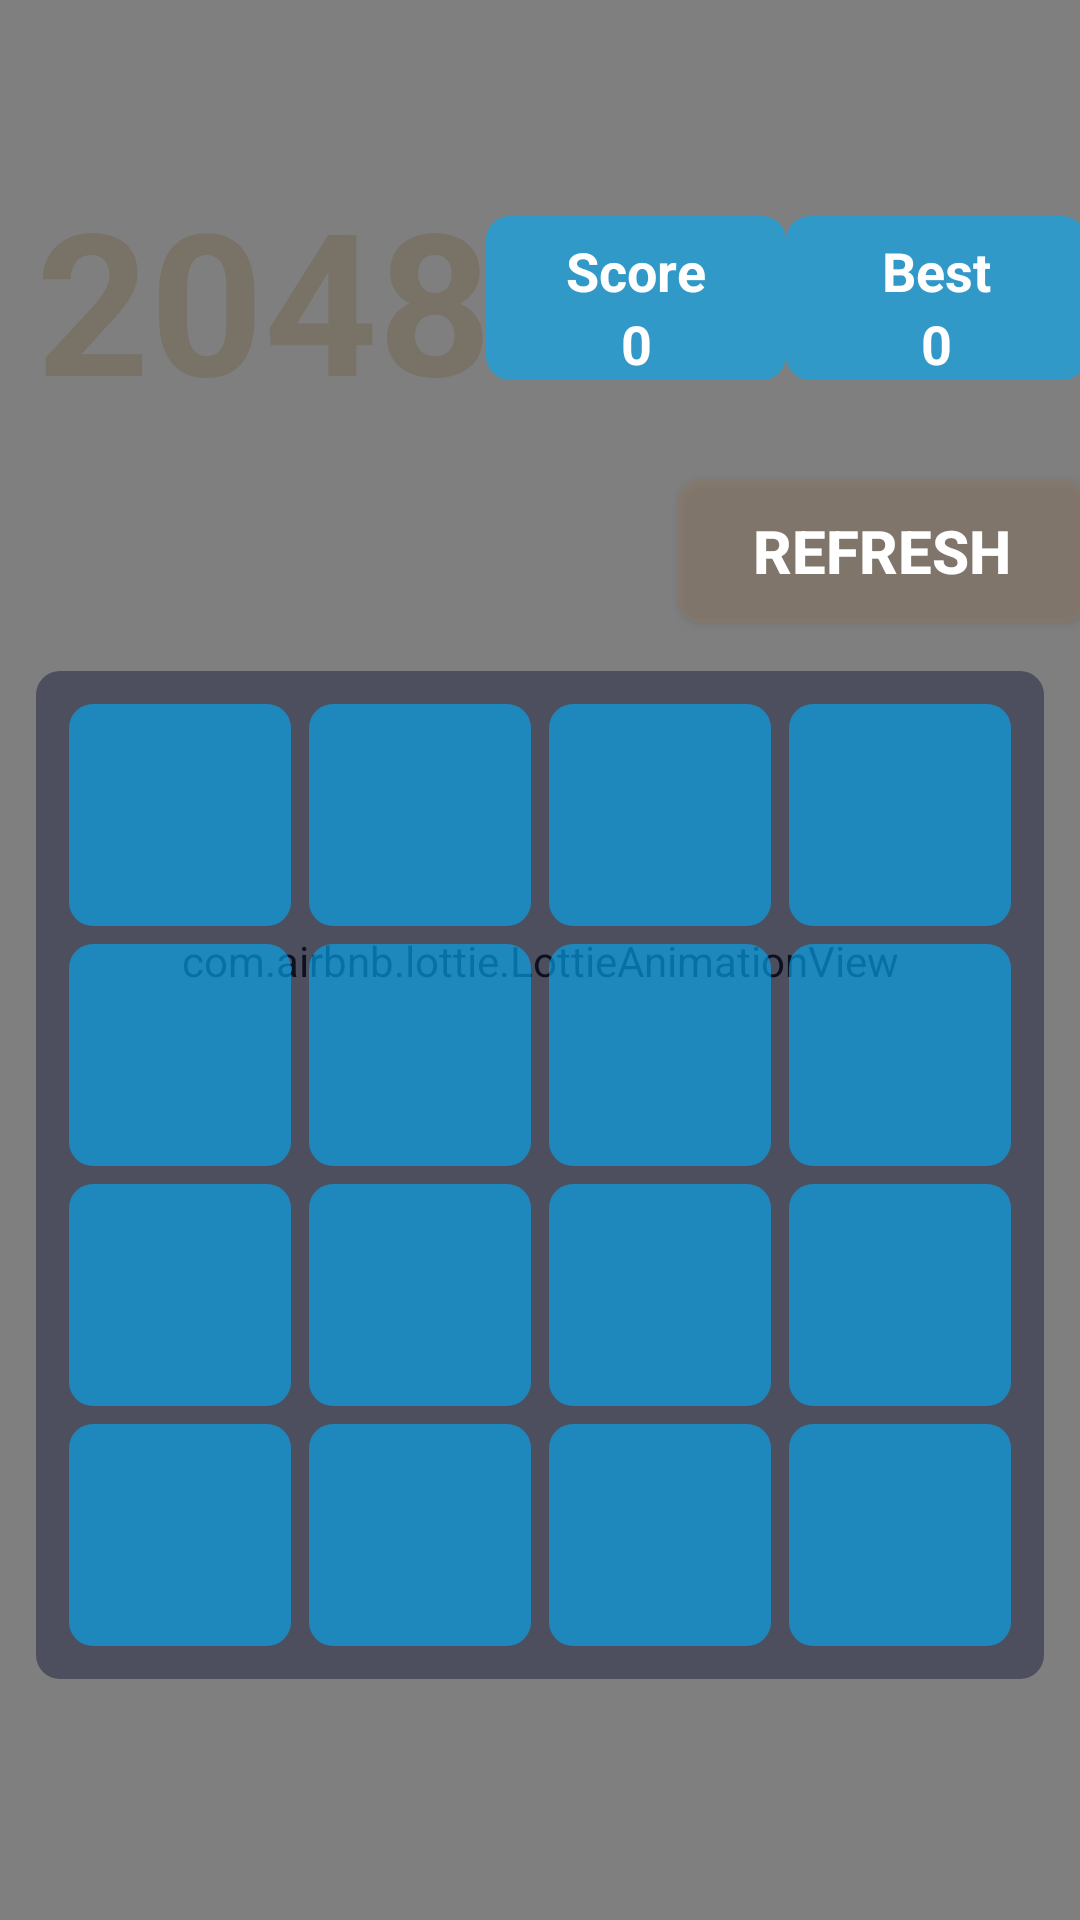

Produce the Android XML layout that renders to this screen, including the resource entries it uses.
<!-- AndroidManifest.xml: application theme Theme.Game2048PlayMarket -->
<!-- res/layout/activity_main.xml -->
<?xml version="1.0" encoding="utf-8"?>
<androidx.constraintlayout.widget.ConstraintLayout xmlns:android="http://schemas.android.com/apk/res/android"
    xmlns:app="http://schemas.android.com/apk/res-auto"
    xmlns:tools="http://schemas.android.com/tools"
    android:layout_width="match_parent"
    android:layout_height="match_parent"
    android:background="#00BCD4"
    tools:context=".mvp.view.MainActivity">

    <com.airbnb.lottie.LottieAnimationView
        android:layout_width="match_parent"
        android:layout_height="2000dp"
        app:layout_constraintBottom_toBottomOf="parent"
        app:layout_constraintTop_toTopOf="parent"
        app:lottie_autoPlay="true"
        app:lottie_loop="true"
        app:lottie_rawRes="@raw/bak3" />

    <TextView
        android:id="@+id/text2048"
        android:layout_width="wrap_content"
        android:layout_height="wrap_content"
        android:layout_marginStart="12dp"
        android:gravity="center|left"
        android:text="2048"
        android:textColor="#787267"
        android:textSize="66sp"
        android:textStyle="bold"
        app:layout_constraintBottom_toBottomOf="parent"
        app:layout_constraintLeft_toLeftOf="parent"
        app:layout_constraintTop_toTopOf="parent"
        app:layout_constraintVertical_bias="0.1"
        tools:ignore="RtlHardcoded" />

    <androidx.constraintlayout.widget.ConstraintLayout
        android:id="@+id/SCORE"
        android:layout_width="100dp"
        android:layout_height="wrap_content"
        android:background="@drawable/bg_item_0"
        app:layout_constraintBottom_toBottomOf="@id/text2048"
        app:layout_constraintLeft_toRightOf="@id/text2048"
        app:layout_constraintRight_toLeftOf="@id/bestScore"
        app:layout_constraintTop_toTopOf="@id/text2048">

        <TextView
            android:id="@+id/scoreName"
            android:layout_width="wrap_content"
            android:layout_height="wrap_content"
            android:text="Score"
            android:textColor="@color/white"
            android:textSize="18sp"
            android:textStyle="bold"
            app:layout_constraintBottom_toBottomOf="parent"
            app:layout_constraintLeft_toLeftOf="parent"
            app:layout_constraintRight_toRightOf="parent"
            app:layout_constraintTop_toTopOf="parent"
            app:layout_constraintVertical_bias="0.2" />

        <TextView
            android:id="@+id/score"
            android:layout_width="wrap_content"
            android:layout_height="wrap_content"
            android:text="0"
            android:textColor="@color/white"
            android:textSize="18sp"
            android:textStyle="bold"
            app:layout_constraintLeft_toLeftOf="parent"
            app:layout_constraintRight_toRightOf="parent"
            app:layout_constraintTop_toBottomOf="@id/scoreName" />
    </androidx.constraintlayout.widget.ConstraintLayout>

    <androidx.constraintlayout.widget.ConstraintLayout
        android:id="@+id/bestScore"
        android:layout_width="100dp"
        android:layout_height="wrap_content"
        android:background="@drawable/bg_item_0"
        app:layout_constraintBottom_toBottomOf="@id/SCORE"
        app:layout_constraintLeft_toRightOf="@id/SCORE"
        app:layout_constraintRight_toRightOf="parent"
        app:layout_constraintTop_toTopOf="@id/SCORE">

        <TextView
            android:id="@+id/Best"
            android:layout_width="wrap_content"
            android:layout_height="wrap_content"
            android:text="Best"
            android:textColor="@color/white"
            android:textSize="18sp"
            android:textStyle="bold"
            app:layout_constraintBottom_toBottomOf="parent"
            app:layout_constraintLeft_toLeftOf="parent"
            app:layout_constraintRight_toRightOf="parent"
            app:layout_constraintTop_toTopOf="parent"
            app:layout_constraintVertical_bias="0.2" />

        <TextView
            android:id="@+id/BestScore"
            android:layout_width="wrap_content"
            android:layout_height="wrap_content"
            android:text="0"
            android:textColor="@color/white"
            android:textSize="18sp"
            android:textStyle="bold"
            app:layout_constraintLeft_toLeftOf="parent"
            app:layout_constraintRight_toRightOf="parent"
            app:layout_constraintTop_toBottomOf="@id/Best" />
    </androidx.constraintlayout.widget.ConstraintLayout>


    <androidx.appcompat.widget.AppCompatButton
        android:id="@+id/buttonReload"
        android:layout_width="136dp"
        android:layout_height="wrap_content"
        android:layout_marginVertical="16sp"
        android:background="@drawable/background_tab"
        android:backgroundTint="#8F7A66"
        android:text="Refresh"
        android:textColor="@color/white"
        android:textSize="20sp"
        android:textStyle="bold"
        app:layout_constraintBottom_toTopOf="@id/mainView"
        app:layout_constraintRight_toRightOf="@id/bestScore" />

    <LinearLayout
        android:id="@+id/mainView"
        android:layout_width="match_parent"
        android:layout_height="0dp"
        android:layout_margin="12dp"
        android:background="@drawable/background_tab"
        android:orientation="vertical"
        android:padding="8dp"
        app:layout_constraintBottom_toBottomOf="parent"
        app:layout_constraintDimensionRatio="1:1"
        app:layout_constraintTop_toBottomOf="@id/text2048">

        <LinearLayout
            android:layout_width="match_parent"
            android:layout_height="0dp"
            android:layout_weight="1">

            <TextView
                style="@style/PlayButton"
                tools:text="0" />

            <TextView
                style="@style/PlayButton"
                tools:text="0" />

            <TextView
                style="@style/PlayButton"
                tools:text="0" />

            <TextView
                style="@style/PlayButton"
                tools:text="0" />
        </LinearLayout>

        <LinearLayout
            android:layout_width="match_parent"
            android:layout_height="0dp"
            android:layout_weight="1">

            <TextView
                style="@style/PlayButton"
                tools:text="0" />

            <TextView
                style="@style/PlayButton"
                tools:text="0" />

            <TextView
                style="@style/PlayButton"
                tools:text="0" />

            <TextView
                style="@style/PlayButton"
                tools:text="0" />
        </LinearLayout>

        <LinearLayout
            android:layout_width="match_parent"
            android:layout_height="0dp"
            android:layout_weight="1">

            <TextView
                style="@style/PlayButton"
                tools:text="0" />

            <TextView
                style="@style/PlayButton"
                tools:text="0" />

            <TextView
                style="@style/PlayButton"
                tools:text="0" />

            <TextView
                style="@style/PlayButton"
                tools:text="0" />
        </LinearLayout>

        <LinearLayout
            android:layout_width="match_parent"
            android:layout_height="0dp"
            android:layout_weight="1">

            <TextView
                style="@style/PlayButton"
                tools:text="0" />

            <TextView
                style="@style/PlayButton"
                tools:text="0" />

            <TextView
                style="@style/PlayButton"
                tools:text="0" />

            <TextView
                style="@style/PlayButton"
                tools:text="0" />
        </LinearLayout>

    </LinearLayout>

    <ImageView
        android:id="@+id/backBtn"
        android:layout_width="wrap_content"
        android:layout_height="wrap_content"
        android:layout_margin="10dp"
        android:background="?selectableItemBackgroundBorderless"
        android:clickable="true"
        android:src="@drawable/ic_back"
        android:tint="@color/white"
        app:layout_constraintLeft_toLeftOf="parent"
        app:layout_constraintTop_toTopOf="parent"
        tools:ignore="UseAppTint" />
</androidx.constraintlayout.widget.ConstraintLayout>
<!-- resources referenced by this layout -->
<resources>
  <!-- drawable background_tab (drawable) -->
  <?xml version="1.0" encoding="utf-8"?>
  <shape xmlns:android="http://schemas.android.com/apk/res/android">
  
      <solid android:color="#811C2140" />
      <corners android:radius="8dp" />
  
  
  </shape>
  <!-- drawable bg_item_0 (drawable) -->
  <?xml version="1.0" encoding="utf-8"?>
  <shape xmlns:android="http://schemas.android.com/apk/res/android">
      <corners android:radius="8dp"/>
      <solid android:color="#9F03A9F4"/>
  </shape>
  <style name="PlayButton">
          <item name="android:layout_height">match_parent</item>
          <item name="android:layout_weight">1</item>
          <item name="android:layout_width">0dp</item>
          <item name="android:layout_margin">3dp</item>
  
          <item name="android:background">@drawable/bg_item_0</item>
          <item name="android:gravity">center</item>
          <item name="android:textColor">@android:color/white</item>
          <item name="android:textSize">32sp</item>
  
      </style>
  <style name="Theme.Game2048PlayMarket" parent="Theme.MaterialComponents.DayNight.NoActionBar">
          
          <item name="colorPrimary">@color/purple_500</item>
          <item name="colorPrimaryVariant">@color/purple_700</item>
          <item name="colorOnPrimary">@color/white</item>
          
          <item name="colorSecondary">@color/teal_200</item>
          <item name="colorSecondaryVariant">@color/teal_700</item>
          <item name="colorOnSecondary">@color/black</item>
          
          <item name="android:statusBarColor" tools:targetApi="l">#1C2140</item>
          
      </style>
  <!-- not gathered from this repository: default colours our renderer supplied (Android Studio template values) -->
  <color name="purple_500">#FF6200EE</color>
  <color name="purple_700">#FF3700B3</color>
  <color name="teal_200">#FF03DAC5</color>
  <color name="teal_700">#FF018786</color>
  <color name="black">#FF000000</color>
  <color name="white">#FFFFFFFF</color>
</resources>
